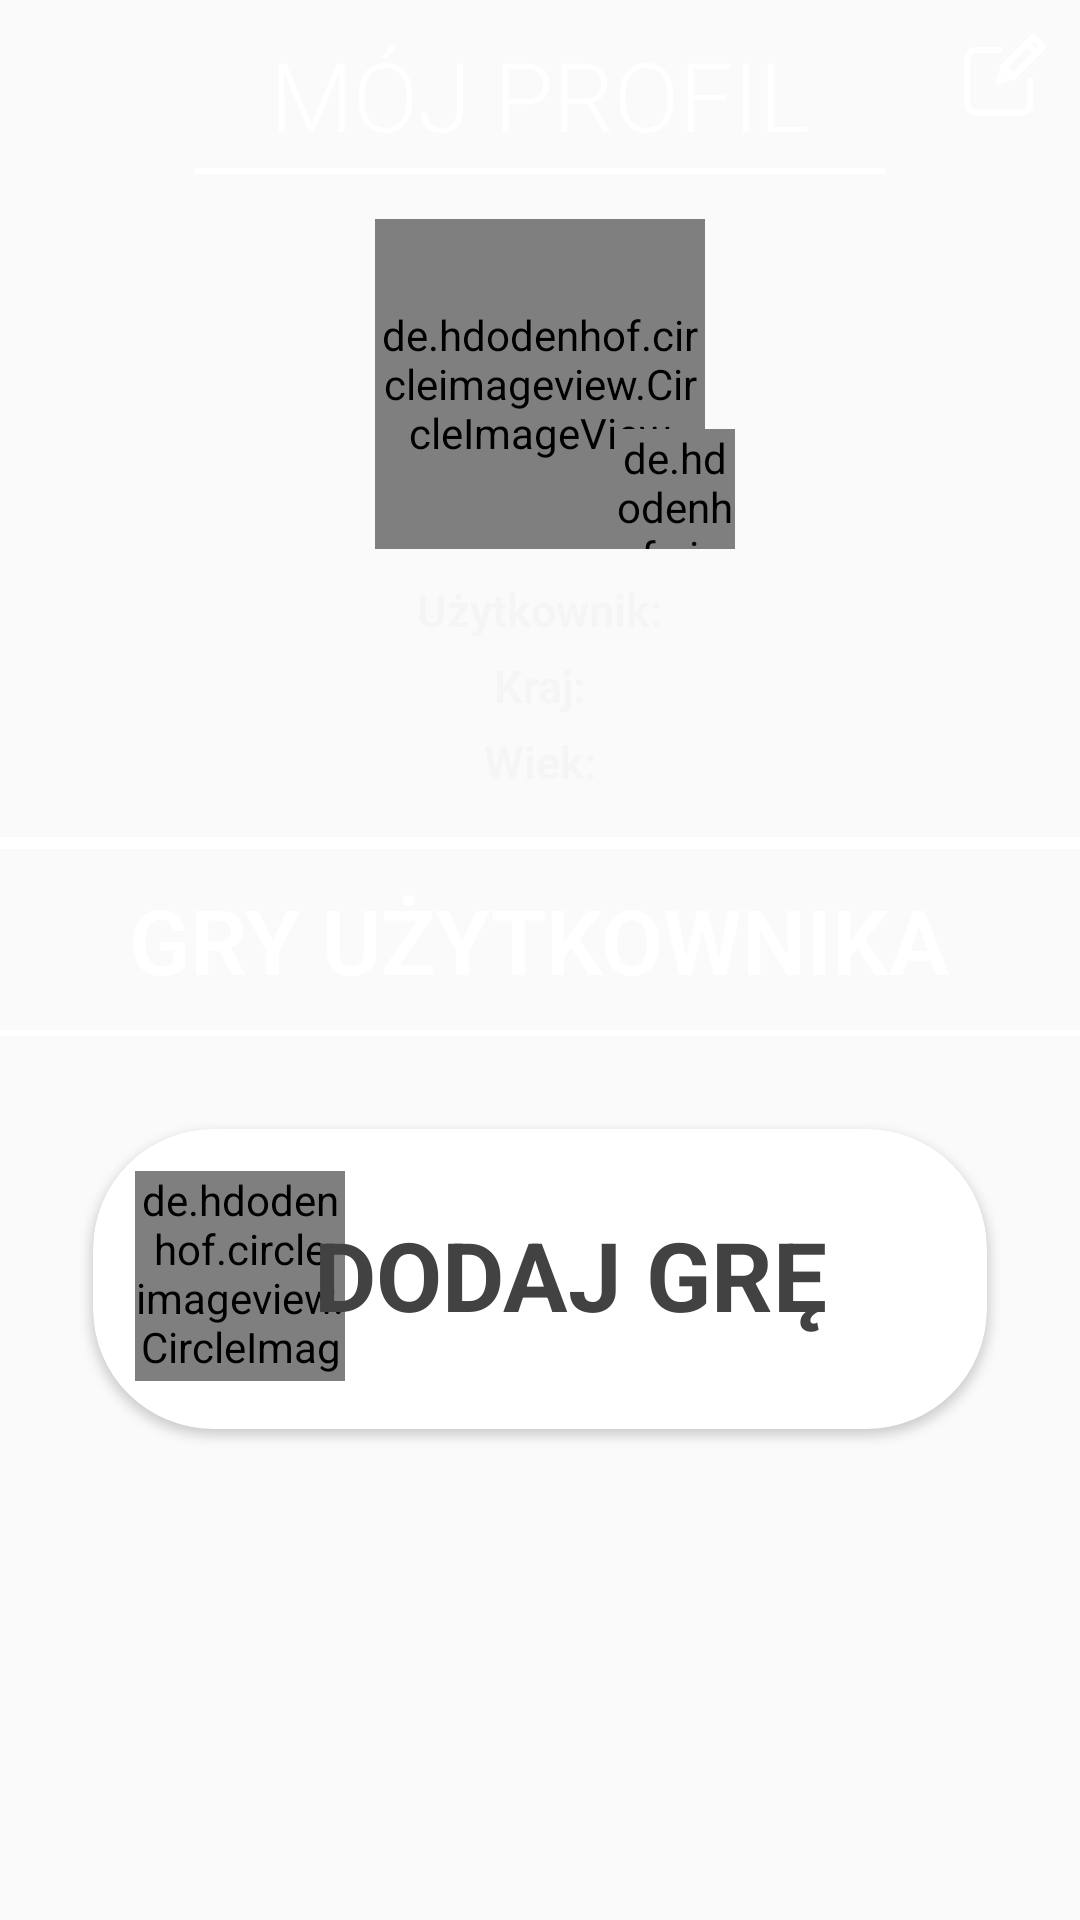

Android layout source for this screen:
<!-- AndroidManifest.xml: application theme AppTheme -->
<!-- res/layout/activity_my_profile.xml -->
<?xml version="1.0" encoding="utf-8"?>
<LinearLayout xmlns:android="http://schemas.android.com/apk/res/android"
    xmlns:app="http://schemas.android.com/apk/res-auto"
    xmlns:tools="http://schemas.android.com/tools"
    android:id="@+id/mainLayout"
    android:layout_width="match_parent"
    android:layout_height="match_parent"
    android:background="@drawable/app_background"
    android:focusable="false"
    android:focusableInTouchMode="true"
    android:gravity="center"
    android:orientation="vertical"
    android:weightSum="10">

    <LinearLayout
        android:layout_width="match_parent"
        android:layout_height="wrap_content"
        android:gravity="center"
        android:orientation="vertical">

        <RelativeLayout
            android:layout_width="match_parent"
            android:layout_height="wrap_content"
            android:orientation="horizontal">

            <TextView
                android:id="@+id/editTextProfile"
                android:layout_width="match_parent"
                android:layout_height="wrap_content"
                android:layout_marginTop="10dp"
                android:layout_marginBottom="3dp"
                android:gravity="center"
                android:fontFamily="sans-serif-light"
                android:text="@string/editTextProfile"
                android:textAlignment="center"
                android:textColor="#FFFFFF"
                android:textSize="32sp" />



            <ImageView
                android:id="@+id/imageViewProfileEdit"
                android:layout_width="30dp"
                android:layout_height="30dp"
                android:layout_alignParentEnd="true"
                android:layout_marginTop="10dp"
                android:layout_gravity="center"
                android:layout_marginEnd="10dp"
                android:src="@drawable/edit_icon" />

        </RelativeLayout>


        <View
            android:layout_width="230dp"
            android:layout_height="2dp"
            android:background="@android:color/white" />

    </LinearLayout>


    <LinearLayout
        android:layout_width="match_parent"
        android:layout_height="wrap_content"
        android:orientation="vertical"
        android:padding="15dp">


        <FrameLayout
            android:layout_width="130dp"
            android:layout_height="110dp"
            android:layout_gravity="center">

            <de.hdodenhof.circleimageview.CircleImageView
                android:id="@+id/imageViewAvatar"
                android:layout_width="110dp"
                android:layout_height="110dp"
                android:layout_marginTop="0dp"
                android:src="@drawable/defpicresize"
                app:civ_border_color="#FFFFFF"
                app:civ_border_width="2dp"
                android:layout_gravity="bottom|center_horizontal"/>

            <de.hdodenhof.circleimageview.CircleImageView
                android:id="@+id/ImageViewAddAvatar"
                android:layout_width="40dp"
                android:layout_height="40dp"
                android:layout_marginTop="0dp"
                android:src="@drawable/add_logo"
                app:civ_border_color="#424242"
                app:civ_border_width="0dp"
                android:layout_gravity="bottom|right"
                tools:ignore="RtlHardcoded" />

        </FrameLayout>


        <LinearLayout
            android:layout_width="match_parent"
            android:layout_height="wrap_content"
            android:orientation="vertical">

            <TextView
                android:id="@+id/textViewProfileUsername"
                android:layout_width="wrap_content"
                android:layout_height="wrap_content"
                android:fontFamily="sans-serif-light"
                android:layout_gravity="center"
                android:layout_marginTop="10dp"
                android:text="@string/textViewProfileUsername"
                android:textColor="#F5F5F5"
                android:textSize="15sp"
                android:textStyle="bold"
                tools:ignore="RtlHardcoded,RtlSymmetry" />

            <TextView
                android:id="@+id/textViewCountry"
                android:layout_width="wrap_content"
                android:layout_height="wrap_content"
                android:layout_gravity="center"
                android:layout_marginTop="5dp"
                android:fontFamily="sans-serif-light"
                android:text="@string/textViewCountry"
                android:textColor="#F5F5F5"
                android:textSize="15sp"
                android:textStyle="bold"
                tools:ignore="RtlHardcoded,RtlSymmetry" />

            <TextView
                android:id="@+id/textViewAge"
                android:layout_width="wrap_content"
                android:layout_height="wrap_content"
                android:layout_gravity="center"
                android:layout_marginTop="5dp"
                android:fontFamily="sans-serif-light"
                android:text="@string/textViewAge"
                android:textColor="#F5F5F5"
                android:textSize="15sp"
                android:textStyle="bold"
                tools:ignore="RtlHardcoded,RtlSymmetry" />

        </LinearLayout>

    </LinearLayout>

    <View
        android:layout_width="match_parent"
        android:layout_height="4dp"
        android:background="@android:color/white" />

    <TextView
        android:id="@+id/TextViewUserGames"
        android:layout_width="wrap_content"
        android:layout_height="wrap_content"
        android:layout_marginTop="10dp"
        android:fontFamily="sans-serif-light"
        android:text="@string/textViewUserGames"
        android:textColor="#FFFFFF"
        android:textSize="30sp"
        android:textStyle="bold" />

    <View
        android:layout_width="360dp"
        android:layout_height="2dp"
        android:layout_marginTop="10dp"
        android:background="@android:color/white" />


    <androidx.core.widget.NestedScrollView
        android:layout_width="match_parent"
        android:layout_height="match_parent">

        <LinearLayout
            android:layout_width="match_parent"
            android:layout_height="wrap_content"
            android:focusable="false"
            android:focusableInTouchMode="true"
            android:gravity="center"
            android:orientation="vertical">


            <androidx.recyclerview.widget.RecyclerView
                android:id="@+id/recyclerViewMyProfile"
                android:layout_width="match_parent"
                android:nestedScrollingEnabled="false"
                android:layout_height="wrap_content"
                android:scrollbars="vertical" />

            <RelativeLayout
                android:layout_width="match_parent"
                android:layout_height="wrap_content"
                android:clickable="true"
                android:focusable="true"
                android:orientation="vertical"
                android:padding="15dp">

                <androidx.cardview.widget.CardView
                    android:id="@+id/cardViewAddGame"
                    android:layout_width="match_parent"
                    android:layout_height="wrap_content"
                    android:layout_marginBottom="8dp"
                    android:layout_marginEnd="16dp"
                    android:layout_marginLeft="16dp"
                    android:layout_marginRight="16dp"
                    android:layout_marginStart="16dp"
                    android:layout_marginTop="16dp"
                    app:cardCornerRadius="40dp">

                    <RelativeLayout
                        android:id="@+id/relativeLayoutAddGame"
                        android:layout_width="match_parent"
                        android:layout_height="100dp"
                        android:clickable="true"
                        android:focusable="true"
                        android:orientation="vertical"
                        android:padding="14dp">

                        <de.hdodenhof.circleimageview.CircleImageView
                            android:id="@+id/imageViewAddGame"
                            android:layout_width="70dp"
                            android:layout_height="70dp"
                            android:layout_marginTop="0dp"
                            android:src="@drawable/add_logo"
                            app:civ_border_color="#424242"
                            app:civ_border_width="0dp"
                            tools:ignore="RtlHardcoded" />

                        <TextView
                            android:id="@+id/textViewAddGame"
                            android:layout_width="match_parent"
                            android:layout_height="wrap_content"
                            android:layout_marginTop="13dp"
                            android:layout_marginStart="20dp"
                            android:text="@string/textViewAddGame"
                            android:textAlignment="center"
                            android:textColor="#424242"
                            android:textSize="32sp"
                            android:textStyle="bold" />


                    </RelativeLayout>

                </androidx.cardview.widget.CardView>

            </RelativeLayout>

        </LinearLayout>


    </androidx.core.widget.NestedScrollView>

</LinearLayout>
<!-- resources referenced by this layout -->
<resources>
  <!-- drawable add_logo: png bitmap (drawable-v24, 9733 bytes) -->
  <!-- drawable defpicresize: png bitmap (drawable, 3911 bytes) -->
  <!-- drawable edit_icon: png bitmap (drawable, 11175 bytes) -->
  <string name="editTextProfile">MÓJ PROFIL</string>
  <string name="textViewAddGame">DODAJ GRĘ</string>
  <string name="textViewAge">Wiek:</string>
  <string name="textViewCountry">Kraj:</string>
  <string name="textViewProfileUsername">Użytkownik:</string>
  <string name="textViewUserGames">GRY UŻYTKOWNIKA</string>
  <style name="AppTheme" parent="Theme.AppCompat.Light.NoActionBar">
          
          <item name="colorPrimary">@color/colorPrimary</item>
          <item name="colorPrimaryDark">@color/colorPrimaryDark</item>
          <item name="colorAccent">@color/colorAccent</item>
      </style>
  <color name="colorPrimary">#0c2c5f</color>
  <color name="colorPrimaryDark">#0c2c5f</color>
  <color name="colorAccent">#0c2c5f</color>
</resources>
